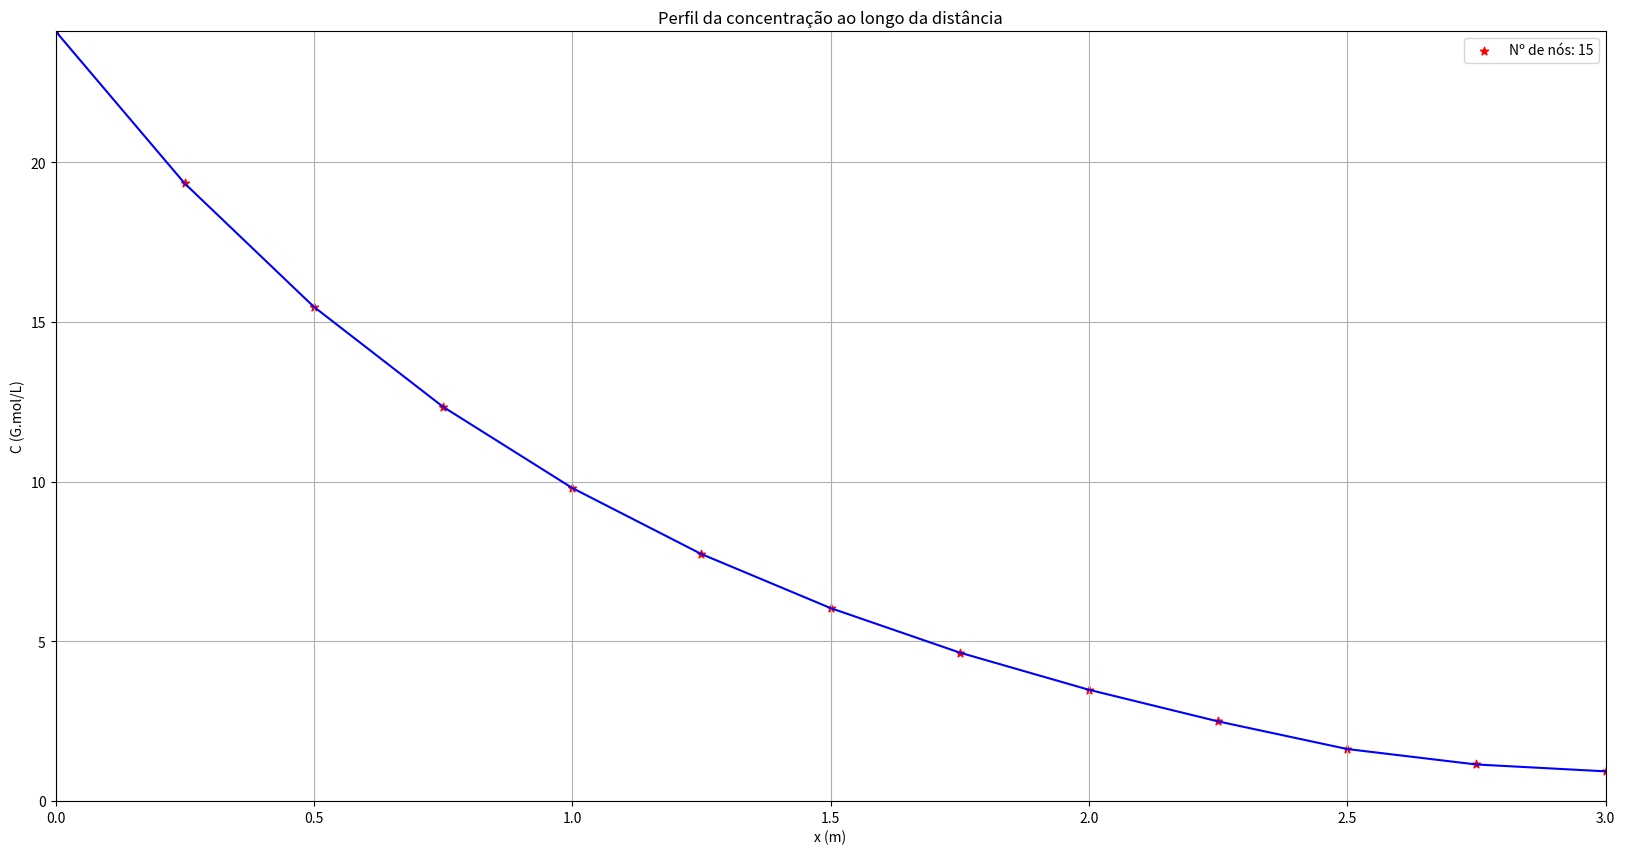

Reproduce this figure in Python.
# 1. Substitui a aproximação da derivada na expressão
# 2. Simplificar a expressão
# 3. Calcular o valor em cada ponto da malha
# 4. Pontos no interior do domínio -> exclui as pontas (de contorno)


import numpy as np
import matplotlib.pyplot as plt

#Variáveis
def gauss_seidel(A, b, tolerance, max_iterations, x):
    #x is the initial condition
    iter1 = 0
    #Iterate
    for k in range(max_iterations):
        iter1 = iter1 + 1
        #print ("The solution vector in iteration", iter1)
        x_old  = x.copy()

        #Loop over rows
        for i in range(A.shape[0]):
            x[i] = (b[i]-np.dot(A[i,:i], x[:i])-np.dot(A[i,(i+1):], x_old[(i+1):]))/A[i ,i]

        LnormInf = max(abs((x - x_old)))/max(abs(x_old))
        if  LnormInf < tolerance:
            break

    return x

C_e = 30
D = 20
k_a = 20
k_b = 100
L = 2
L_f = 1
M = 5 # nós por metro
N1 = L*M
N2 = L_f*M
N = N1 + N2
Lt = L + L_f
dx = (Lt)/(N-1)

tol = 10**-3
n_max = 1000

#Matriz A
A = np.zeros((N-2,N-2))

for i in range(0,N1):
    if (i == 0): # se é de contorno
        A[i,i] = (2 + (k_a*(dx**2))/D)
        A[i,i+1] = -1
    else:
        A[i,i-1] = -1
        A[i,i] = (2 + (k_a*(dx**2))/D)
        A[i,i+1] = -1
for i in range(N1,N-2):
    if (i == N-3):
        A[i,i-1] = -1
        A[i,i] = (1 + (k_b*(dx**2))/D)
    else:
        A[i,i-1] = -1
        A[i,i] = (2 + (k_b*(dx**2))/ D)
        A[i,i+1] = -1

#Vetor B
B = np.zeros((N-2))
B[0] = C_e

# Vetor de incógnitas:
C = np.ones([N-2])
C = gauss_seidel(A, B, tol, n_max, C)
Lplot = np.linspace(0, Lt, N-2)

np.set_printoptions(precision=3)
print(A)

plt.figure(figsize = [20,10])
plt.scatter(Lplot, C, marker='*', color = 'red', label = f'Nº de nós: {N}')
plt.plot(Lplot, C, color='blue')
plt.grid()
plt.ylim([0, max(C)])
plt.xlim([0, Lt])
plt.xlabel('x (m)')
plt.ylabel("C (G.mol/L)")
plt.title("Perfil da concentração ao longo da distância")
plt.legend()
plt.show()